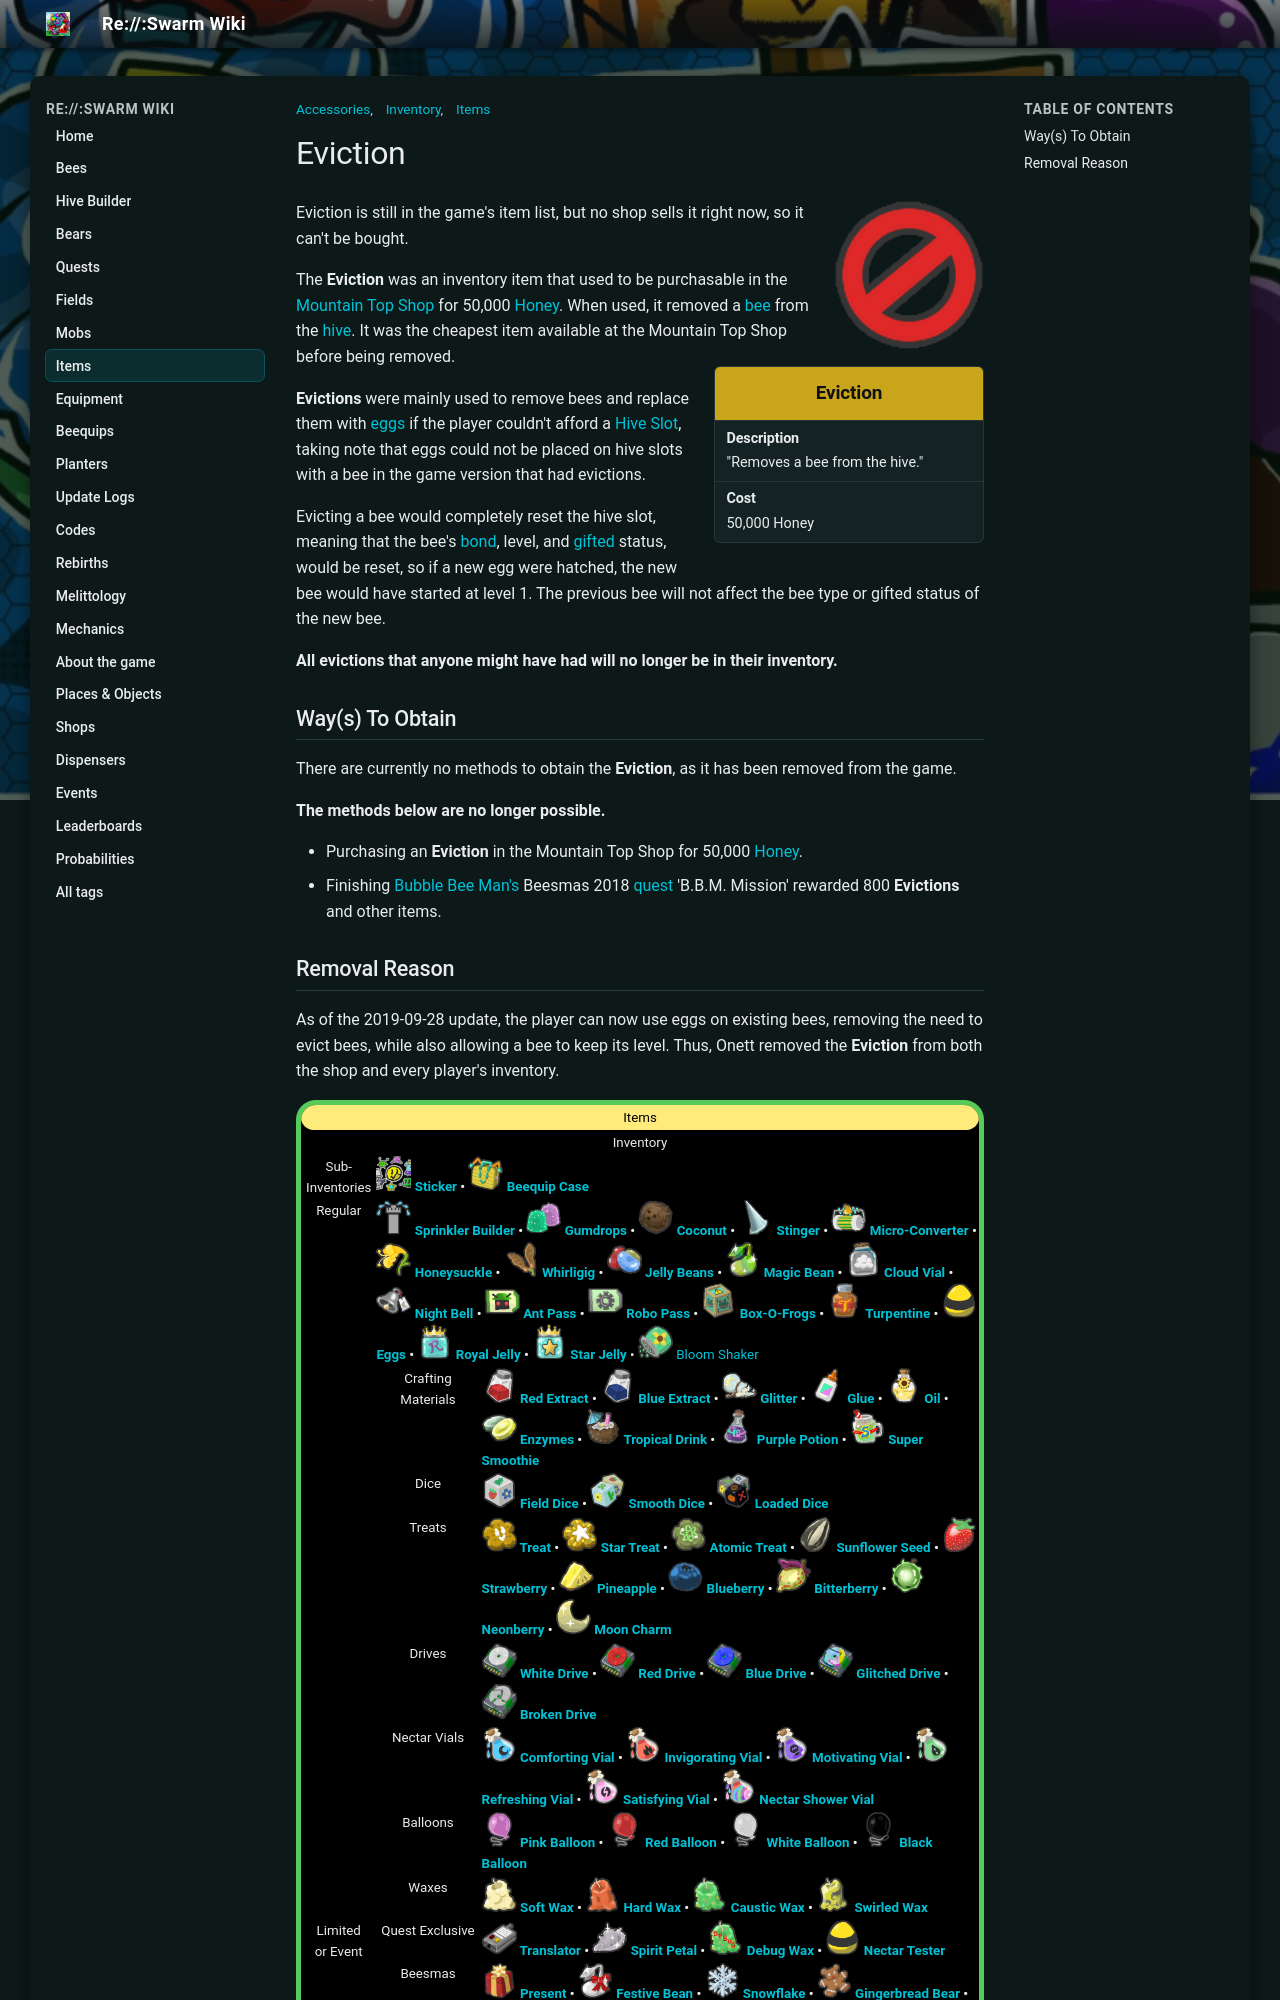

repository: JoaoFranciscoFE/reswarm-wiki · page: eviction.html · generator: mkdocs

---
title: "Eviction"
tags: ["Items", "Accessories", "Inventory"]
---

# Eviction

![Eviction](img/Eviction.png){ align=right width=150 }

Eviction is still in the game's item list, but no shop sells it right now, so it can't be bought.

<aside class="portable-infobox pi-background pi-border-color pi-theme-wikia pi-layout-stacked" role="region">
<h2 class="pi-item pi-item-spacing pi-title pi-secondary-background" data-source="title1">Eviction</h2>
<div class="pi-item pi-data pi-item-spacing pi-border-color" data-source="description">
<h3 class="pi-data-label pi-secondary-font">Description</h3>
<div class="pi-data-value pi-font">"Removes a bee from the hive."</div>
</div>
<div class="pi-item pi-data pi-item-spacing pi-border-color" data-source="cost">
<h3 class="pi-data-label pi-secondary-font">Cost</h3>
<div class="pi-data-value pi-font">50,000 Honey</div>
</div>
</aside>

The **Eviction** was an inventory item that used to be purchasable in the [Mountain Top Shop](mountain-top-shop.md) for 50,000 [Honey](honey.md). When used, it removed a [bee](bees.md) from the [hive](hive.md). It was the cheapest item available at the Mountain Top Shop before being removed.

**Evictions** were mainly used to remove bees and replace them with [eggs](egg.md) if the player couldn't afford a [Hive Slot](hive-slot.md), taking note that eggs could not be placed on hive slots with a bee in the game version that had evictions.



Evicting a bee would completely reset the hive slot, meaning that the bee's [bond](bond.md), level, and [gifted](gifted-bee.md) status, would be reset, so if a new egg were hatched, the new bee would have started at level 1. The previous bee will not affect the bee type or gifted status of the new bee.

**All evictions that anyone might have had will no longer be in their inventory.**

## Way(s) To Obtain

There are currently no methods to obtain the **Eviction**, as it has been removed from the game.

**The methods below are no longer possible.**

* Purchasing an **Eviction** in the Mountain Top Shop for 50,000 [Honey](honey.md).
* Finishing [Bubble Bee Man's](bubble-bee-man.md) Beesmas 2018 [quest](quests.md) 'B.B.M. Mission' rewarded 800 **Evictions** and other items.
